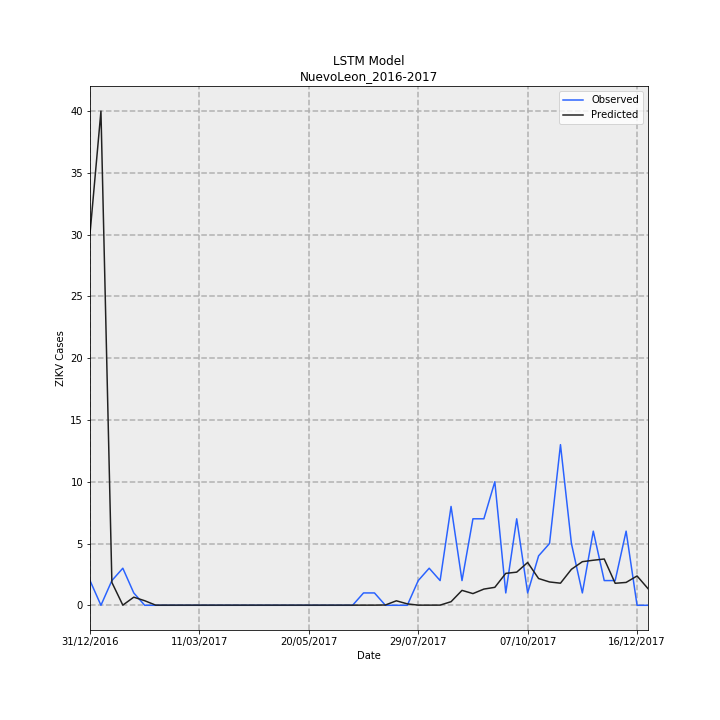

The table this chart was drawn from, first rows:
Date, Observed, Predicted, error
31/12/2016, 2, 30.06, 28.06
07/01/2017, 0.0, 39.99, 39.99
14/01/2017, 2, 1.85, -0.1504
21/01/2017, 3, 0.01211, -2.988
28/01/2017, 1, 0.6568, -0.3432
04/02/2017, 0.0, 0.37, 0.37
11/02/2017, 0.0, 0.01211, 0.01211
18/02/2017, 0.0, 0.01211, 0.01211
25/02/2017, 0.0, 0.01211, 0.01211
04/03/2017, 0.0, 0.01211, 0.01211
11/03/2017, 0.0, 0.01211, 0.01211
18/03/2017, 0.0, 0.01211, 0.01211
25/03/2017, 0.0, 0.01211, 0.01211
01/04/2017, 0.0, 0.01211, 0.01211
08/04/2017, 0.0, 0.01211, 0.01211
15/04/2017, 0.0, 0.01211, 0.01211
22/04/2017, 0.0, 0.01211, 0.01211
29/04/2017, 0.0, 0.01211, 0.01211
06/05/2017, 0.0, 0.01211, 0.01211
13/05/2017, 0.0, 0.01211, 0.01211
20/05/2017, 0.0, 0.01211, 0.01211
27/05/2017, 0.0, 0.01211, 0.01211
03/06/2017, 0.0, 0.01211, 0.01211
10/06/2017, 0.0, 0.01211, 0.01211
17/06/2017, 0.0, 0.01211, 0.01211
24/06/2017, 1, 0.01211, -0.9879
01/07/2017, 1, 0.01211, -0.9879
08/07/2017, 0.0, 0.0246, 0.0246
15/07/2017, 0.0, 0.3637, 0.3637
22/07/2017, 0.0, 0.1153, 0.1153
29/07/2017, 2, 0.01211, -1.988
05/08/2017, 3, 0.01211, -2.988
12/08/2017, 2, 0.01463, -1.985
19/08/2017, 8, 0.291, -7.709
26/08/2017, 2, 1.207, -0.7927
02/09/2017, 7, 0.9469, -6.053
09/09/2017, 7, 1.311, -5.689
16/09/2017, 10, 1.454, -8.546
23/09/2017, 1, 2.584, 1.584
30/09/2017, 7, 2.682, -4.318
07/10/2017, 1, 3.464, 2.464
14/10/2017, 4, 2.165, -1.835
21/10/2017, 5, 1.888, -3.112
28/10/2017, 13, 1.788, -11.21
04/11/2017, 5, 2.912, -2.088
11/11/2017, 1, 3.529, 2.529
18/11/2017, 6, 3.646, -2.354
25/11/2017, 2, 3.745, 1.745
02/12/2017, 2, 1.781, -0.2189
09/12/2017, 6, 1.851, -4.149
16/12/2017, 0.0, 2.374, 2.374
23/12/2017, 0.0, 1.349, 1.349
